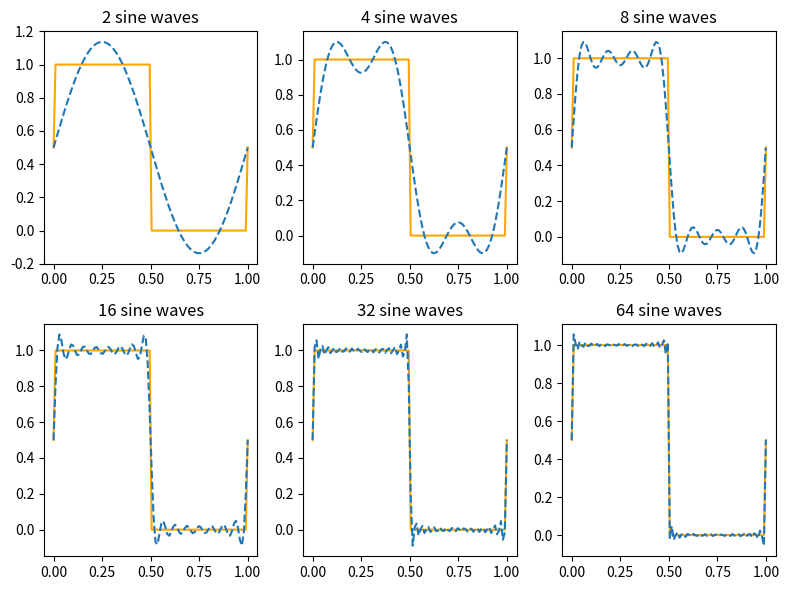
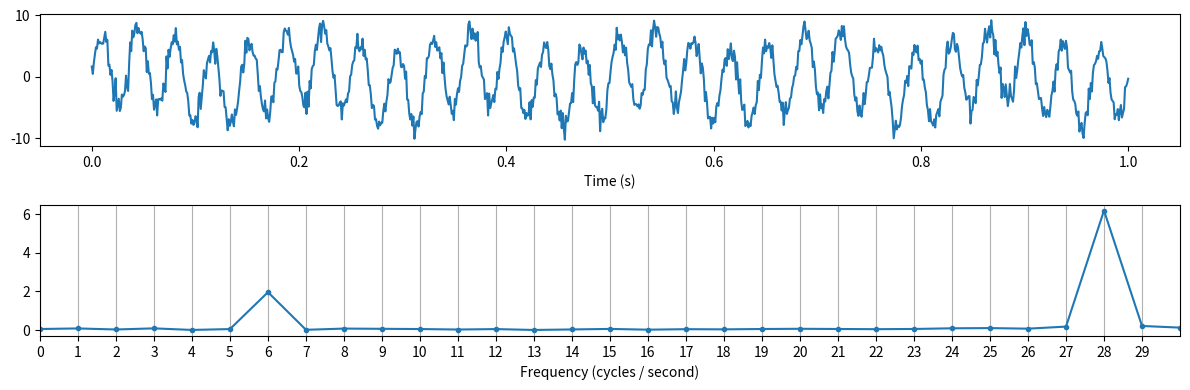

The matplotlib source for these figures, in order: (Note: this script raises an exception after producing the figures.)
# Fourier demo

#%% Imports
import numpy as np
import matplotlib.pyplot as plt

#%% Summing sine waves
# Combinations of sine and cosine waves can model arbitrary signals (the more frequencies considered, the more 
# accurate the approximation of the signal)
n = 100
x = np.linspace(0, 1, n)

# Define squarewave
y = np.ones((n,)) * 0.5
y[1:50] = 1
y[50:-1] = 0

print('Approximating a square wave')
fig, axs = plt.subplots(2, 3, figsize=(8,6), )
for ax, N in zip(axs.flatten(), np.logspace(np.log10(2), np.log10(64), 6)):
    
    f = np.ones((100,)) * 0.5
    for i in np.arange(1, N+1, 2):
        a = 2 / np.pi / i
        f += a * np.sin(2 * np.pi * i * x)
    ax.plot(x, y, color='orange')
    ax.plot(x, f, '--')
    ax.set_title('%0.0f sine waves'%N)
plt.tight_layout()

#%% Taking Fourier transform 
fig, axs = plt.subplots(2, 1, figsize=(12, 4))

# Generate and plot simple frequency signal
T = 1.0 ## define time of interval, for simplicity 1 second, but this will work with other (integer) durations
fs = 1000 ## Sampling frequency
N = int(fs * T) ## number of points (frequency * time)

signal_freq = [6, 28]
values = [2, 6.2]
t = np.linspace(0, 1, N) * T
f = np.zeros(t.shape)
for sig_f, val in zip(signal_freq, values):
    f += np.sin(2 * np.pi * sig_f * t) * val
# Add noise
f += np.random.randn(*f.shape)
axs[0].plot(t, f)
axs[0].set_xlabel('Time (s)')
# Show Fourier transform
p = np.abs(np.fft.fft(f)) / (N / 2) ## absolute value of the fft 
                       # NOTE: abs value of fft = sqrt(real^2 + imag^2) -
                       # which is the (vector) distance in the real /
                       # imaginary coordinate plane. 
p = p[:int(np.ceil(N/2))] # **2? # take the power of positve freq. half 
freq = np.arange(N/2) / T # [0:N/2-1]/T ## find the corresponding frequency in Hz 
axs[1].plot(freq, p, '.-') ## plot on semilog scale 
xl = 30
axs[1].set_xlim(0, xl)
plt.xticks(range(xl))
plt.grid(axis='x')
plt.xlabel('Frequency (cycles / second)');
plt.tight_layout()



#%% Many shapes of signals for one-dimensional Fourier transforms
max_freq = 20 # For fft frequency plots

N = 500 # samples in signal
T = 2.0 # seconds
t = np.linspace(0, 1, N) * T # define time in seconds 
signals = list()
# Simple frequency
tmp = np.sin(2 * np.pi * 10 * t) + 2.3 * np.sin(2 * np.pi * 2 * t)
signals.append(tmp)
# Simple frequency + noise
noise_std = 1.5
signals.append(signals[0] + np.random.randn(*signals[0].shape) * noise_std)
# Square wave
tmp = np.zeros(signals[0].shape)
st, fin =  int(np.floor(N * 0.333)), int(np.ceil(N * 0.666))
middle_third_n =  fin - st
tmp[st:fin] = 1
signals.append(tmp)
# Ramp
tmp = np.zeros(signals[0].shape)
tmp[st:fin] = np.linspace(0, 1, middle_third_n)
signals.append(tmp)
# Triangle
tmp = np.zeros(signals[0].shape)
tmp[st:fin] = np.hstack([np.linspace(0, 1, np.floor(middle_third_n/2)), np.linspace(1, 0, np.ceil(middle_third_n/2))])
signals.append(tmp)

ylims = [[-5, 5], [-5, 5], [-1, 2], [-1, 2], [-1, 2]]
fig, axs = plt.subplots(5, 2, figsize=(12, 6), sharex=False)
plt.suptitle('1-D Fourier Transforms', fontsize=16) # x=0.5, y=0.88
do_title = True
tick_ct = 0
for tmp, y, yl in zip(axs, signals, ylims):
    ax1, ax3 = tmp
    #ax1, ax2, ax3 = tmp
    ff = np.abs(np.fft.fft(y)) / (N/2) # absolute value of the fft 
    p = ff[:int(N/2)]**2 # take the power of positve freq. half 
    freq = np.arange(int(N/2)) / T  # find the corresponding frequency in Hz 
    ax1.plot(t, y)
    ax1.set_ylim(yl)
    # Fourier transform
    #ax2.semilogy(freq, p, '.-')      ## ax.plot on semilog scale 
    #ax2.axis([10e-7, max_freq, 0, 1.2])     ## zoom in 
    # Cutoff 
    frequency_cutoff = np.sum(freq <= max_freq)
    ax3.plot(freq[:frequency_cutoff], ff[:frequency_cutoff], '.-')
    ax3.grid(axis='x')
    if do_title:
        ax1.set_title('Original signal')
        #ax2.set_title('Fourier power spectrum')
        ax3.set_title('Fourier power spectrum')
        do_title = False
    tick_ct += 1
    if tick_ct < 5:
        ax1.set_xticklabels([])
        #ax2.set_xticks([])
        ax3.set_xticklabels([])
    else:
        ax1.set_xlabel("Time (s)")
        ax3.set_xlabel("Frequency (hz)")

        
#%% 2D Fourier transform 
a = 1
